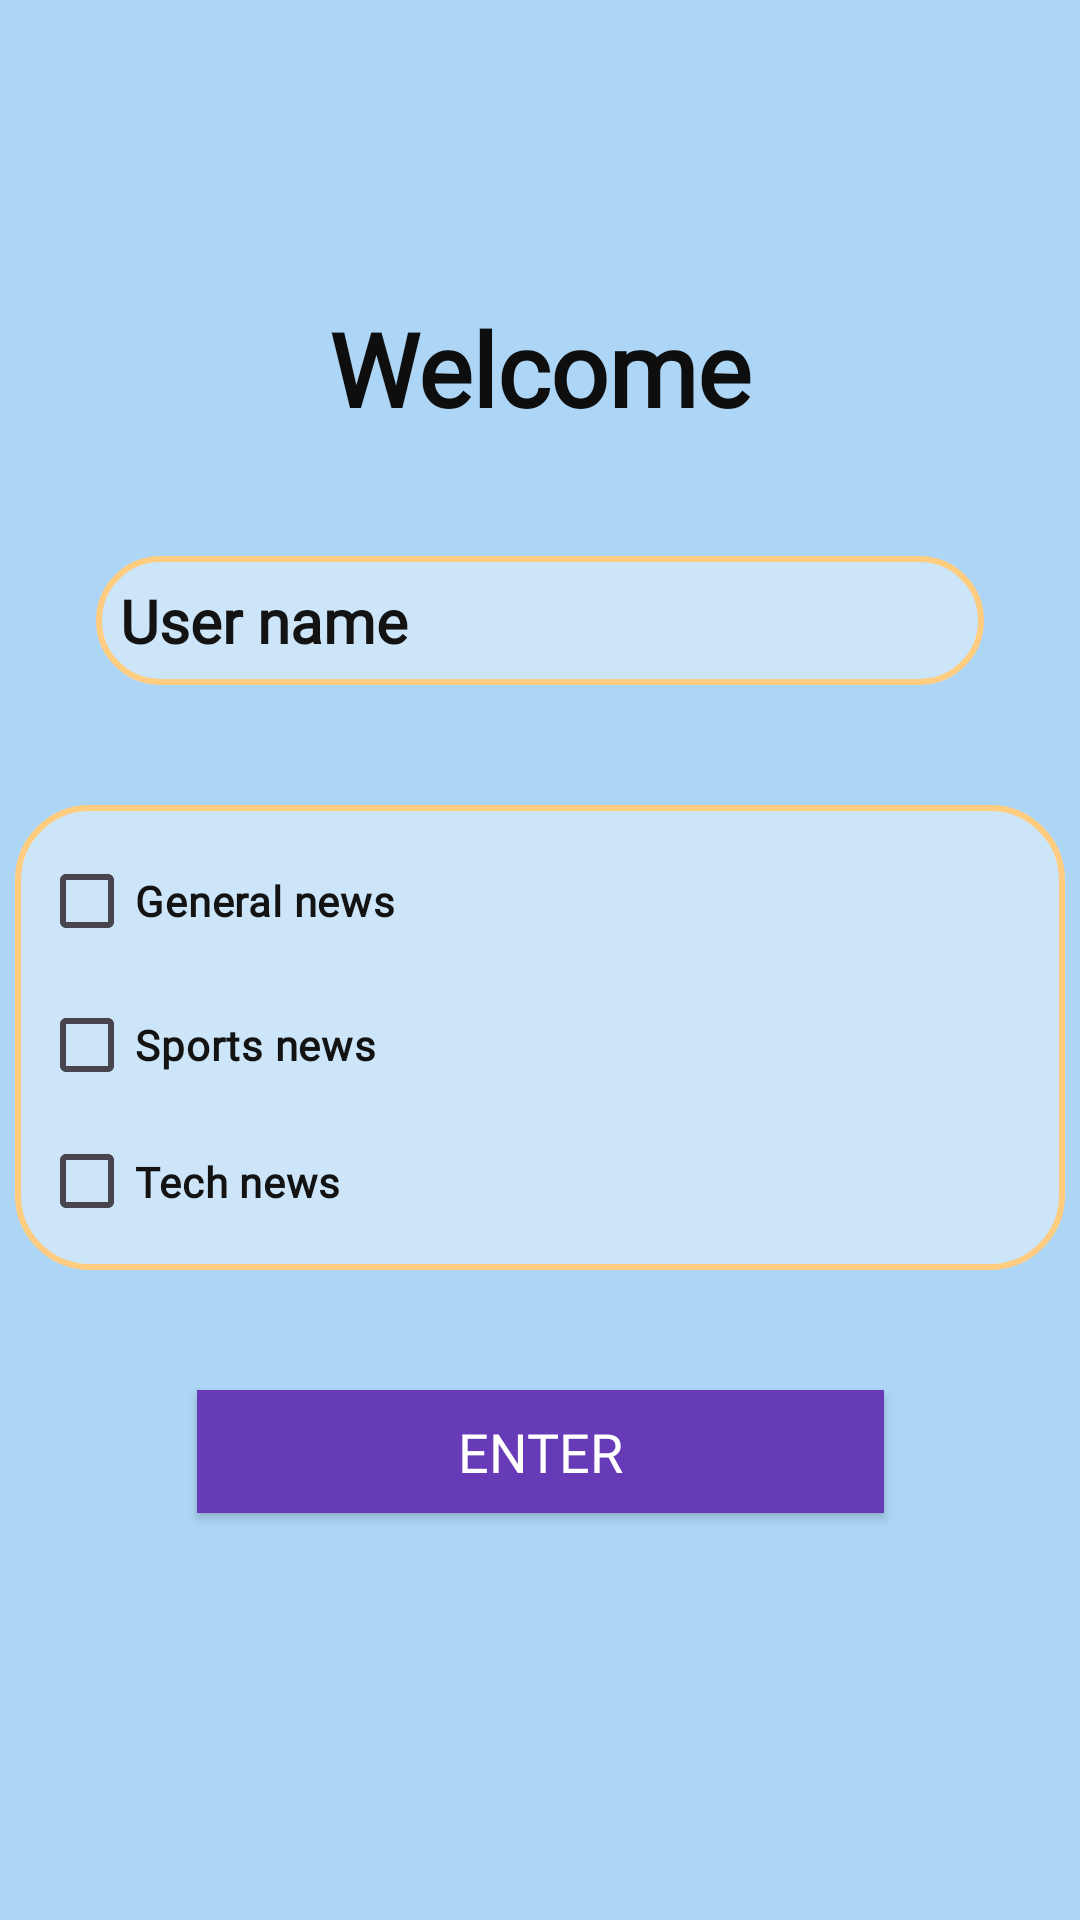

Layout XML and referenced resources for this Android screen:
<!-- AndroidManifest.xml: application theme Theme.ActUni2 -->
<!-- res/layout/fragment_welcome.xml -->
<?xml version="1.0" encoding="utf-8"?>
<androidx.constraintlayout.widget.ConstraintLayout xmlns:android="http://schemas.android.com/apk/res/android"
    xmlns:app="http://schemas.android.com/apk/res-auto"
    xmlns:tools="http://schemas.android.com/tools"
    android:id="@+id/ConstraintLayout"
    android:layout_width="match_parent"
    android:layout_height="match_parent"
    android:background="#ADD6F6"
    tools:context="com.example.act_uni2.fragment.WelcomeFragment">

    <TextView
        android:id="@+id/tv_welcome"
        style="@style/fragmentsText"
        android:layout_width="0dp"
        android:layout_height="wrap_content"
        android:layout_marginStart="32dp"
        android:layout_marginTop="100dp"
        android:layout_marginEnd="32dp"
        android:fontFamily="@font/jetbrains_mono_medium"
        android:text="@string/welcome_title"
        android:textAlignment="center"
        android:textSize="34sp"
        android:textStyle="bold"
        app:layout_constraintEnd_toEndOf="parent"
        app:layout_constraintStart_toStartOf="parent"
        app:layout_constraintTop_toTopOf="parent" />

    <EditText
        android:id="@+id/et_name"
        style="@style/PrincipalStyle"
        android:layout_width="0dp"
        android:layout_height="wrap_content"
        android:layout_marginTop="40dp"
        android:ems="10"
        android:fontFamily="@font/jetbrains_mono_medium"
        android:hint="@string/login_user"
        android:inputType="text"
        android:textColor="#131313"
        android:textColorHint="#131313"
        android:textStyle="bold"
        app:layout_constraintEnd_toEndOf="@+id/tv_welcome"
        app:layout_constraintHorizontal_bias="0.0"
        app:layout_constraintStart_toStartOf="@+id/tv_welcome"
        app:layout_constraintTop_toBottomOf="@+id/tv_welcome" />

    <LinearLayout
        android:id="@+id/cb_container"
        style="@style/PrincipalStyle"
        android:layout_width="350dp"
        android:layout_height="155dp"
        android:layout_marginTop="40dp"
        android:orientation="vertical"
        app:layout_constraintEnd_toEndOf="@+id/et_name"
        app:layout_constraintStart_toStartOf="@+id/et_name"
        app:layout_constraintTop_toBottomOf="@+id/et_name">

        <CheckBox
            android:id="@+id/cb_1"
            android:layout_width="match_parent"
            android:layout_height="wrap_content"
            android:fontFamily="@font/jetbrains_mono_medium"
            android:text="@string/opt_1"
            android:textColor="#131313"
            android:textStyle="bold" />

        <CheckBox
            android:id="@+id/cb_2"
            android:layout_width="match_parent"
            android:layout_height="wrap_content"
            android:fontFamily="@font/jetbrains_mono_medium"
            android:text="@string/opt_2"
            android:textColor="#131313"
            android:textStyle="bold" />

        <CheckBox
            android:id="@+id/cb_3"
            android:layout_width="match_parent"
            android:layout_height="wrap_content"
            android:fontFamily="@font/jetbrains_mono_medium"
            android:text="@string/opt_3"
            android:textColor="#131313"
            android:textStyle="bold" />


    </LinearLayout>

    <Button
        android:id="@+id/btn_login"
        style="@style/btn_primary"
        android:layout_width="229dp"
        android:layout_height="41dp"
        android:layout_marginTop="40dp"
        android:fontFamily="@font/jetbrains_mono_medium"
        android:text="@string/enter_button"
        app:layout_constraintEnd_toEndOf="@+id/cb_container"
        app:layout_constraintStart_toStartOf="@+id/cb_container"
        app:layout_constraintTop_toBottomOf="@+id/cb_container" />

</androidx.constraintlayout.widget.ConstraintLayout>
<!-- resources referenced by this layout -->
<resources>
  <string name="enter_button">Enter</string>
  <string name="login_user">User name</string>
  <string name="opt_1">General news</string>
  <string name="opt_2">Sports news</string>
  <string name="opt_3">Tech news</string>
  <string name="welcome_title">Welcome</string>
  <style name="PrincipalStyle">
          <item name="android:background">@drawable/bg_text_field</item>
          <item name="android:textSize">20sp</item>
          <item name="android:padding">8dp</item>
      </style>
  <style name="btn_primary">
          <item name="android:background">"#673AB7"</item>
          <item name="android:textColor">#FFFFFF</item>
          <item name="android:textSize">18sp</item>
          <item name="android:layout_gravity">center</item>
          <item name="android:fontFamily">@font/jetbrains_mono_medium</item>
  
      </style>
  <style name="fragmentsText">
          <item name="android:textSize">20dp</item>
          <item name="android:textColor">"#0E0E0E"</item>
          <item name="android:textAlignment">center</item>
          <item name="android:textStyle">bold</item>
          <item name="android:fontFamily">@font/jetbrains_mono_medium</item>
      </style>
  <style name="Theme.ActUni2" parent="Base.Theme.ActUni2" />
  <!-- drawable bg_text_field (drawable) -->
  <?xml version="1.0" encoding="utf-8"?>
  <shape xmlns:android="http://schemas.android.com/apk/res/android">
      <solid android:color="#CDE5F8" />
      <stroke
          android:width="2dp"
          android:color="#FFCC80" />
      <corners android:radius="24dp" />
  </shape>
  <style name="Base.Theme.ActUni2" parent="Theme.Material3.DayNight.NoActionBar">
          
          
      </style>
</resources>
